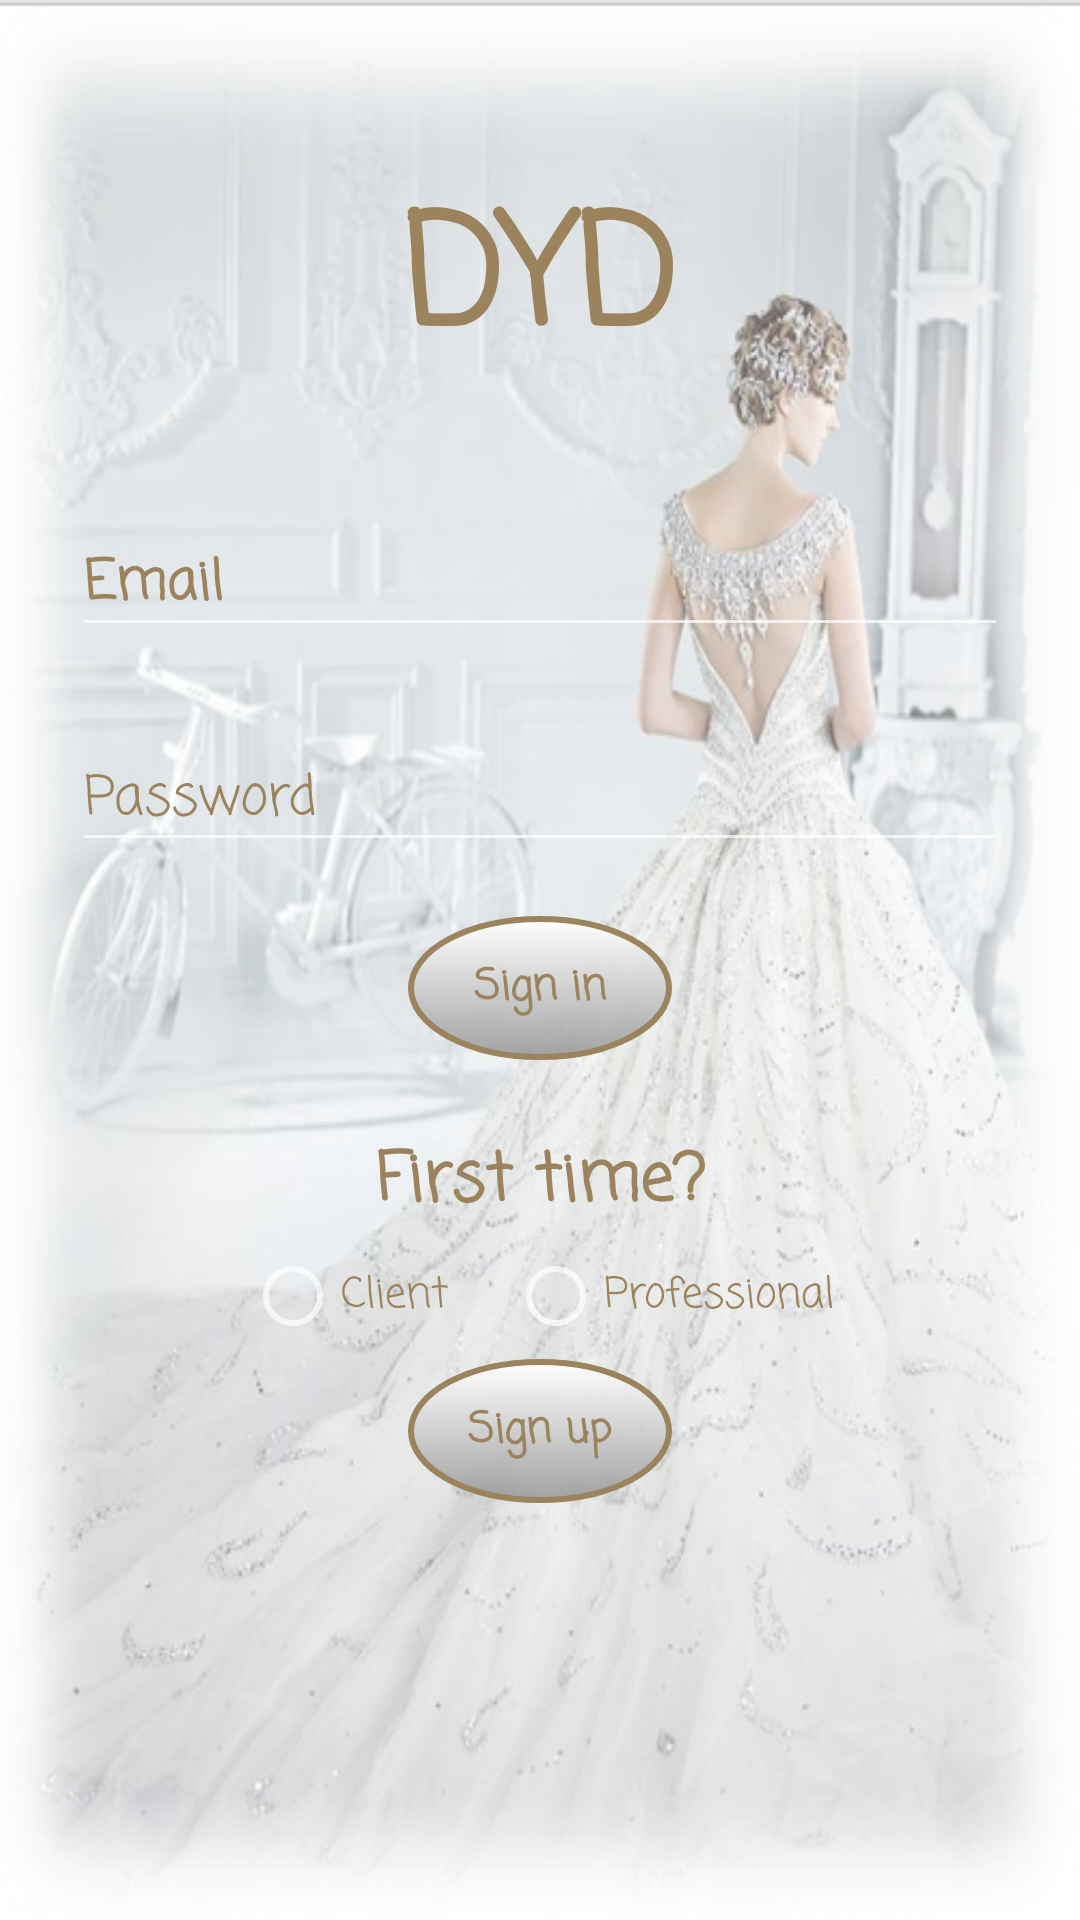

Produce the Android XML layout that renders to this screen, including the resource entries it uses.
<!-- AndroidManifest.xml: application theme AppTheme -->
<!-- res/layout/activity_main.xml -->
<?xml version="1.0" encoding="utf-8"?>
<LinearLayout
    xmlns:android="http://schemas.android.com/apk/res/android"
    android:orientation="vertical"
    android:layout_width="match_parent"
    android:layout_height="match_parent"
    android:paddingTop="56dp"
    android:background="@drawable/brideaccountt"
    android:paddingLeft="24dp"
    android:paddingRight="24dp">

    <TextView
        android:layout_width="wrap_content"
        android:layout_height="72dp"
        android:layout_marginBottom="24dp"
        android:textColor="@color/brown"
        android:fontFamily="casual"
        android:textSize="50dp"
        android:textStyle="bold"
        android:layout_gravity="center"
        android:text="DYD"
        android:id="@+id/label"/>

    
    <com.google.android.material.textfield.TextInputLayout
        android:layout_width="match_parent"
        android:layout_height="wrap_content"
        android:layout_marginTop="8dp"
        android:textColor="@color/brown"
        android:textColorHint="@color/brown"
        android:layout_marginBottom="8dp">
        <com.google.android.material.textfield.TextInputEditText
            android:layout_width="match_parent"
            android:layout_height="wrap_content"
            android:textColor="@color/brown"
            android:inputType="textEmailAddress"
            android:fontFamily="casual"
            android:hint="@string/email"
            android:textStyle="bold"
            android:textColorHint="@color/brown"
            android:id="@+id/sign_in_email"/>
    </com.google.android.material.textfield.TextInputLayout>

    
    <com.google.android.material.textfield.TextInputLayout
        android:layout_width="match_parent"
        android:layout_height="wrap_content"
        android:layout_marginTop="8dp"
        android:textColorHint="@color/brown"
        android:textColor="@color/brown"
        android:layout_marginBottom="8dp">
        <com.google.android.material.textfield.TextInputEditText
            android:layout_width="match_parent"
            android:layout_height="wrap_content"
            android:inputType="textPassword"
            android:textColor="@color/brown"
            android:fontFamily="casual"
            android:hint="@string/password"
            android:id="@+id/sign_in_password"/>
    </com.google.android.material.textfield.TextInputLayout>

    <androidx.appcompat.widget.AppCompatButton
        android:layout_width="wrap_content"
        android:layout_height="wrap_content"
        android:layout_marginTop="10dp"
        android:layout_marginBottom="24dp"
        android:textColor="@color/brown"
        android:fontFamily="casual"
        android:layout_gravity="center"
        android:background="@drawable/selector_signin"
        android:text="@string/sign_in"
        android:textStyle="bold"
        android:textAllCaps="false"
        android:id="@+id/sign_in_btn"/>

    <TextView
        android:id="@+id/link_signup"
        android:layout_width="fill_parent"
        android:layout_height="wrap_content"
        android:text="@string/first_time"
        android:gravity="center"
        android:fontFamily="casual"
        android:textColor="@color/brown"
        android:textStyle="bold"
        android:textSize="22sp"/>


    <RadioGroup
        android:layout_width="wrap_content"
        android:layout_height="wrap_content"
        android:layout_gravity="center"
        android:orientation="horizontal"
        android:layout_margin="5dp"
        android:id="@+id/radio_group">

        <RadioButton
            android:layout_width="wrap_content"
            android:layout_height="wrap_content"
            android:text="@string/client"
            android:layout_marginEnd="20dp"
            android:fontFamily="casual"
            android:textColor="@color/brown"
            android:id="@+id/client_choice"/>

        <RadioButton
            android:layout_width="wrap_content"
            android:layout_height="wrap_content"
            android:textColor="@color/brown"
            android:fontFamily="casual"
            android:text="@string/professional"
            android:id="@+id/professional_choice"/>

    </RadioGroup>

    <LinearLayout
        android:layout_width="wrap_content"
        android:layout_height="wrap_content"
        android:layout_gravity="center">

        <Button
            android:layout_width="wrap_content"
            android:layout_height="wrap_content"
            android:text="@string/sign_up"
            android:textAllCaps="false"
            android:textColor="@color/brown"
            android:layout_gravity="center"
            android:textStyle="bold"
            android:fontFamily="casual"
            android:background="@drawable/selector_signin"
            android:id="@+id/sign_up_btn"/>


    </LinearLayout>

</LinearLayout>
<!-- resources referenced by this layout -->
<resources>
  <color name="brown">#9B835E</color>
  <!-- drawable brideaccountt: png bitmap (drawable, 343333 bytes) -->
  <!-- drawable selector_signin (drawable) -->
  <?xml version="1.0" encoding="utf-8"?>
  <selector xmlns:android="http://schemas.android.com/apk/res/android">
      <item android:state_pressed="true">
          <shape
              android:shape="oval">
              <gradient
                  android:startColor="@color/solidCircle"
                  android:endColor="#fff"
                  android:angle="270">
  
              </gradient>
  
              <stroke
                  android:color="@color/colorPrimary"
                  android:width="2dp">
              </stroke>
  
              <corners
                  android:radius="10dp"/>
  
          </shape>
      </item>
      <item android:state_pressed="false">
          <shape
              android:shape="oval">
              <gradient
                  android:startColor="#fff"
                  android:endColor="@color/solidCircle"
                  android:angle="270">
  
              </gradient>
  
              <stroke
                  android:color="@color/colorPrimary"
                  android:width="2dp">
              </stroke>
  
          </shape>
  
      </item>
  </selector>
  <string name="client">Client</string>
  <string name="email">Email</string>
  <string name="first_time">First time?</string>
  <string name="password">Password</string>
  <string name="professional">Professional</string>
  <string name="sign_in">Sign in</string>
  <string name="sign_up">Sign up</string>
  <style name="AppTheme" parent="Theme.AppCompat.NoActionBar">
          
          <item name="colorPrimary">@color/colorPrimary</item>
          <item name="colorPrimaryDark">@color/colorPrimaryDark</item>
          <item name="colorAccent">@color/colorAccent</item>
      </style>
  <color name="solidCircle">#DD969696</color>
  <color name="colorPrimary">#9B835E</color>
  <color name="colorPrimaryDark">#8B8053</color>
  <color name="colorAccent">#8B8053</color>
</resources>
